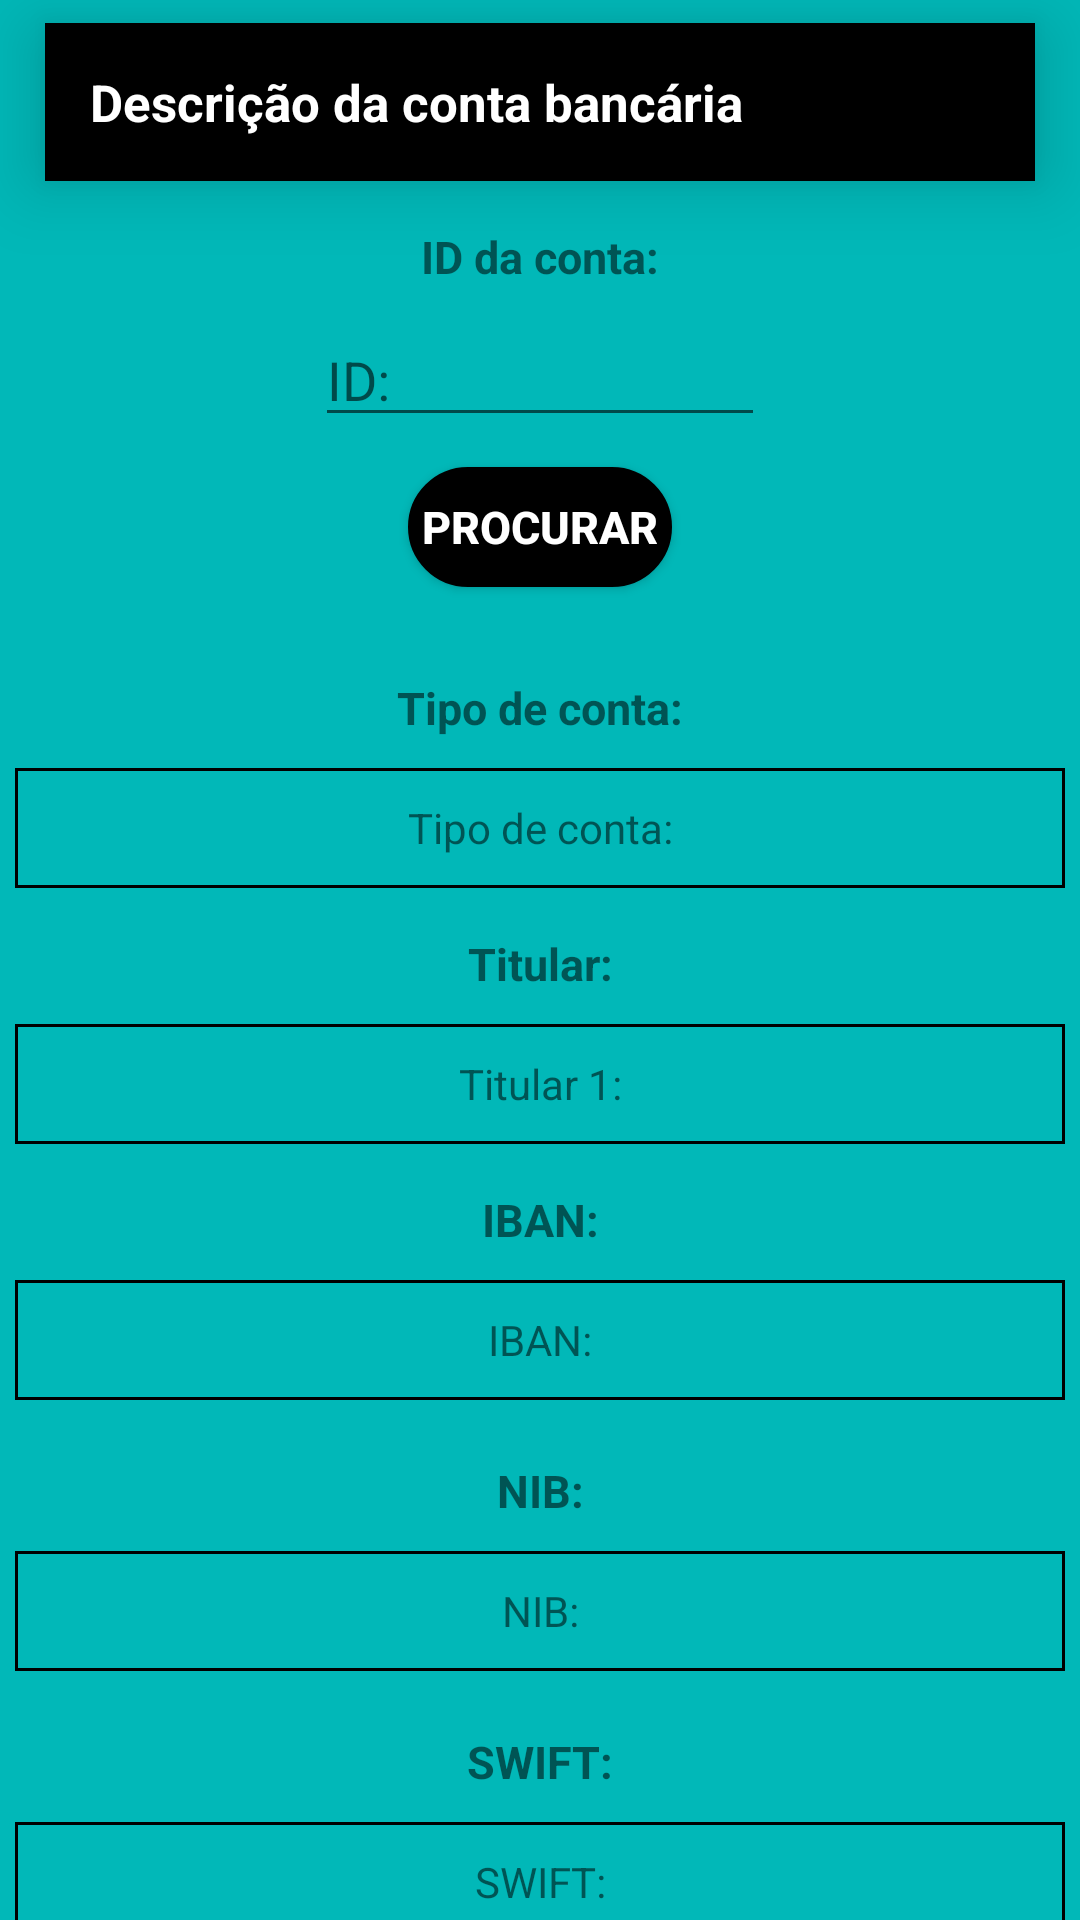

Here is an Android app screen rendered from its layout file. Give the layout XML and the strings, colors and styles it references.
<!-- AndroidManifest.xml: application theme Theme.MoneyInc -->
<!-- res/layout/manager_searh_account_fragment.xml -->
<?xml version="1.0" encoding="utf-8"?>
<LinearLayout xmlns:android="http://schemas.android.com/apk/res/android"
    xmlns:app="http://schemas.android.com/apk/res-auto"
    android:layout_width="match_parent"
    android:layout_height="match_parent"
    android:background="@color/blue"
    android:gravity="center"
    android:orientation="vertical">


    <TextView
        android:layout_width="match_parent"
        android:layout_height="wrap_content"
        android:layout_margin="15dp"
        android:background="@color/black"
        android:elevation="15dp"
        android:padding="15dp"
        android:text="@string/accountDescription"
        android:textColor="@color/white"
        android:textSize="17sp"
        android:textStyle="bold"
        android:translationY="-80dp" />

        <TextView
            android:id="@+id/textView"
            android:layout_width="100dp"
            android:layout_height="wrap_content"
            android:translationY="-80dp"
            android:gravity="center"
            android:text="@string/id_da_conta"
            android:textAlignment="center"
            android:textStyle="bold"
            android:textSize="15sp"/>


        <EditText
            android:hint="@string/id"
            android:id="@+id/accountID"
            android:layout_width="150dp"
            android:layout_height="40dp"
            android:inputType="number"
            android:translationY="-70dp"
            android:importantForAutofill="no" />

        <Button
            android:id="@+id/searchAccount"
            android:text="@string/procurar"
            android:textStyle="bold"
            android:textSize="15sp"
            android:layout_margin="5dp"
            android:textColor="@color/white"
            android:background="@drawable/black_shape"
            android:layout_width="wrap_content"
            android:layout_height="40dp"
            android:translationY="-65dp"/>

    <TextView
        android:layout_width="100dp"
        android:layout_height="wrap_content"
        android:translationY="-40dp"
        android:text="@string/tipo_de_conta"
        android:gravity="center"
        android:textAlignment="center"
        android:textStyle="bold"
        android:textSize="15sp"/>

    <LinearLayout
        android:id="@+id/tipoDeContaLayout"
        android:layout_width="350dp"
        android:layout_height="40dp"
        android:translationY="-30dp"
        android:orientation="vertical"
        android:background="@drawable/simpleborder">

        <TextView
            android:id="@+id/tipoDeConta"
            android:layout_width="match_parent"
            android:layout_height="match_parent"
            android:gravity="center"
            android:text="@string/accountType"
            />
    </LinearLayout>

    <TextView
        android:layout_width="100dp"
        android:layout_height="wrap_content"
        android:translationY="-15dp"
        android:text="@string/accounTitular"
        android:gravity="center"
        android:textAlignment="center"
        android:textStyle="bold"
        android:textSize="15sp"/>

    <LinearLayout
        android:id="@+id/titularLayout"
        android:layout_width="350dp"
        android:layout_height="40dp"
        android:translationY="-5dp"
        android:orientation="vertical"
        android:background="@drawable/simpleborder">

        <TextView
            android:id="@+id/titular1"
            android:layout_width="match_parent"
            android:layout_height="match_parent"
            android:gravity="center"
            android:text="@string/accountTitular1" />
    </LinearLayout>

    <TextView
        android:layout_width="100dp"
        android:layout_height="wrap_content"
        android:translationY="10dp"
        android:text="@string/accountIban"
        android:gravity="center"
        android:textAlignment="center"
        android:textStyle="bold"
        android:textSize="15sp"/>

    <LinearLayout
        android:id="@+id/ibanLayout"
        android:layout_width="350dp"
        android:layout_height="40dp"
        android:translationY="20dp"
        android:orientation="vertical"
        android:background="@drawable/simpleborder">

        <TextView
            android:id="@+id/iban"
            android:layout_width="match_parent"
            android:layout_height="match_parent"
            android:gravity="center"
            android:text="@string/iban" />
    </LinearLayout>

    <TextView
        android:layout_width="100dp"
        android:layout_height="wrap_content"
        android:translationY="40dp"
        android:text="@string/accountNib"
        android:gravity="center"
        android:textAlignment="center"
        android:textStyle="bold"
        android:textSize="15sp"/>

    <LinearLayout
        android:id="@+id/nibLayout"
        android:layout_width="350dp"
        android:layout_height="40dp"
        android:translationY="50dp"
        android:orientation="vertical"
        android:background="@drawable/simpleborder">

        <TextView
            android:id="@id/nib"
            android:layout_width="match_parent"
            android:layout_height="match_parent"
            android:gravity="center"
            android:text="@string/AccountNib" />
    </LinearLayout>

    <TextView
        android:layout_width="100dp"
        android:layout_height="wrap_content"
        android:translationY="70dp"
        android:text="@string/accountSwift"
        android:gravity="center"
        android:textAlignment="center"
        android:textStyle="bold"
        android:textSize="15sp"/>


    <LinearLayout
        android:id="@+id/swiftLayout"
        android:layout_width="350dp"
        android:layout_height="40dp"
        android:translationY="80dp"
        android:orientation="vertical"
        android:background="@drawable/simpleborder">

        <TextView
            android:id="@id/swift"
            android:layout_width="match_parent"
            android:layout_height="match_parent"
            android:gravity="center"
            android:text="@string/swift" />
    </LinearLayout>
</LinearLayout>
<!-- resources referenced by this layout -->
<resources>
  <color name="black">#FF000000</color>
  <color name="blue">#01B8B8</color>
  <color name="white">#FFFFFFFF</color>
  <!-- drawable black_shape (drawable) -->
  <?xml version="1.0" encoding="utf-8"?>
  <shape
      android:shape="rectangle"
      xmlns:android="http://schemas.android.com/apk/res/android">
      <corners android:radius="45dp"/>
      <solid android:color="@color/black"/>
      <stroke android:width="2dp" android:color="@color/black"/>
  
  </shape>
  <!-- drawable simpleborder (drawable) -->
  <?xml version="1.0" encoding="utf-8"?>
  <shape xmlns:android="http://schemas.android.com/apk/res/android">
      android: shape= "rectangle">
  
      <stroke
          android:color="@color/black"
          android:width="1dp" />
  </shape>
  <string name="AccountNib">NIB:</string>
  <string name="accounTitular">Titular:</string>
  <string name="accountDescription">Descrição da conta bancária</string>
  <string name="accountIban">IBAN:</string>
  <string name="accountNib">NIB:</string>
  <string name="accountSwift">SWIFT:</string>
  <string name="accountTitular1">Titular 1:</string>
  <string name="accountType">Tipo de conta:</string>
  <string name="iban">IBAN:</string>
  <string name="id">ID:</string>
  <string name="id_da_conta">ID da conta:</string>
  <string name="procurar">Procurar</string>
  <string name="swift">SWIFT:</string>
  <string name="tipo_de_conta">Tipo de conta:</string>
  <style name="Theme.MoneyInc" parent="Theme.MaterialComponents.DayNight.NoActionBar">
          
          <item name="colorPrimary">@color/white</item>
          <item name="colorPrimaryVariant">@color/black</item>
          <item name="colorOnPrimary">@color/white</item>
          
          <item name="colorSecondary">@color/teal_200</item>
          <item name="colorSecondaryVariant">@color/teal_700</item>
          <item name="colorOnSecondary">@color/black</item>
          
          <item name="android:statusBarColor" tools:targetApi="l">?attr/colorPrimaryVariant</item>
          
      </style>
  <color name="teal_200">#FF03DAC5</color>
  <color name="teal_700">#FF018786</color>
</resources>
